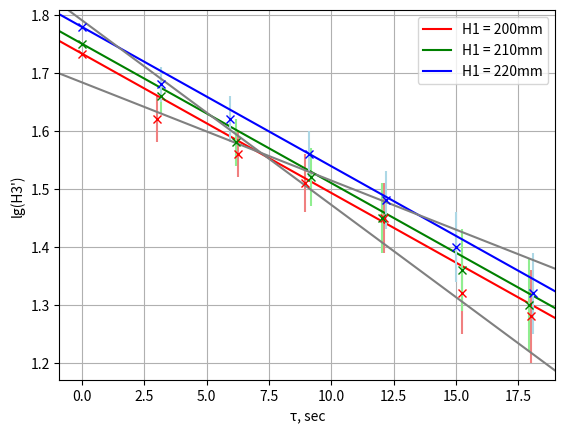

Source code (Python):
import matplotlib.pyplot as plt
import numpy as np

import matplotlib as mpl

fig, ax = plt.subplots()

#data for errors
err1 = [0, 0.04, 0.04, 0.05, 0.06, 0.07, 0.08]
err2 = [0, 0.03, 0.04, 0.05, 0.06, 0.07, 0.08]
err3 = [0, 0.03, 0.04, 0.04, 0.05, 0.06, 0.07]

ax.set_xlabel('τ, sec')
ax.set_ylabel('lg(H3\')')

# graph 1
ax.errorbar([0, 3.03, 6.25, 8.96, 12.1, 15.23, 18.03], [1.733, 1.62, 1.56, 1.51, 1.45, 1.32, 1.28], yerr = err1, color = 'red', ecolor = 'lightcoral', fmt = 'x')
ax.axline((0, 1.733), slope = -0.024, color="red", label = 'H1 = 200mm')

#graph 2
ax.errorbar([0, 3.16, 6.20, 9.18, 12.03, 15.25, 17.94], [1.75, 1.66, 1.58, 1.52, 1.45, 1.36, 1.3], yerr = err2, color = 'green', ecolor = 'lightgreen', fmt = 'x')
ax.axline((0, 1.75), slope = -0.024, color="green", label = 'H1 = 210mm')

#graph 3
ax.errorbar([0, 3.16, 5.94, 9.12, 12.19, 15, 18.09], [1.779, 1.68, 1.62, 1.56, 1.48, 1.4, 1.32], yerr = err3, color = 'blue', ecolor = 'lightblue', fmt = 'x')
ax.axline((0, 1.779), slope = -0.024, color="blue", label = 'H1 = 220mm')

#border lines for graph 2
ax.axline((3.16, 1.69), (17.94, 1.22), color="grey")
ax.axline((3.16, 1.63), (17.94, 1.38), color="grey")

#misc settings
ax.grid()
ax.legend()

plt.show()
